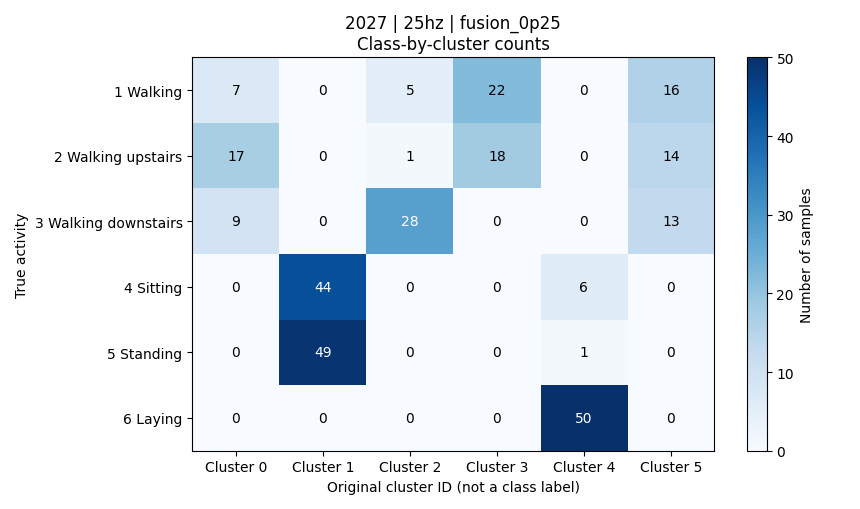

Data behind this chart, as committed beside it:
activity, activity_name, cluster_0, cluster_1, cluster_2, cluster_3, cluster_4, cluster_5, total
1, 平地走路, 7, 0, 5, 22, 0, 16, 50
2, 上楼, 17, 0, 1, 18, 0, 14, 50
3, 下楼, 9, 0, 28, 0, 0, 13, 50
4, 坐着, 0, 44, 0, 0, 6, 0, 50
5, 站着, 0, 49, 0, 0, 1, 0, 50
6, 躺着, 0, 0, 0, 0, 50, 0, 50
